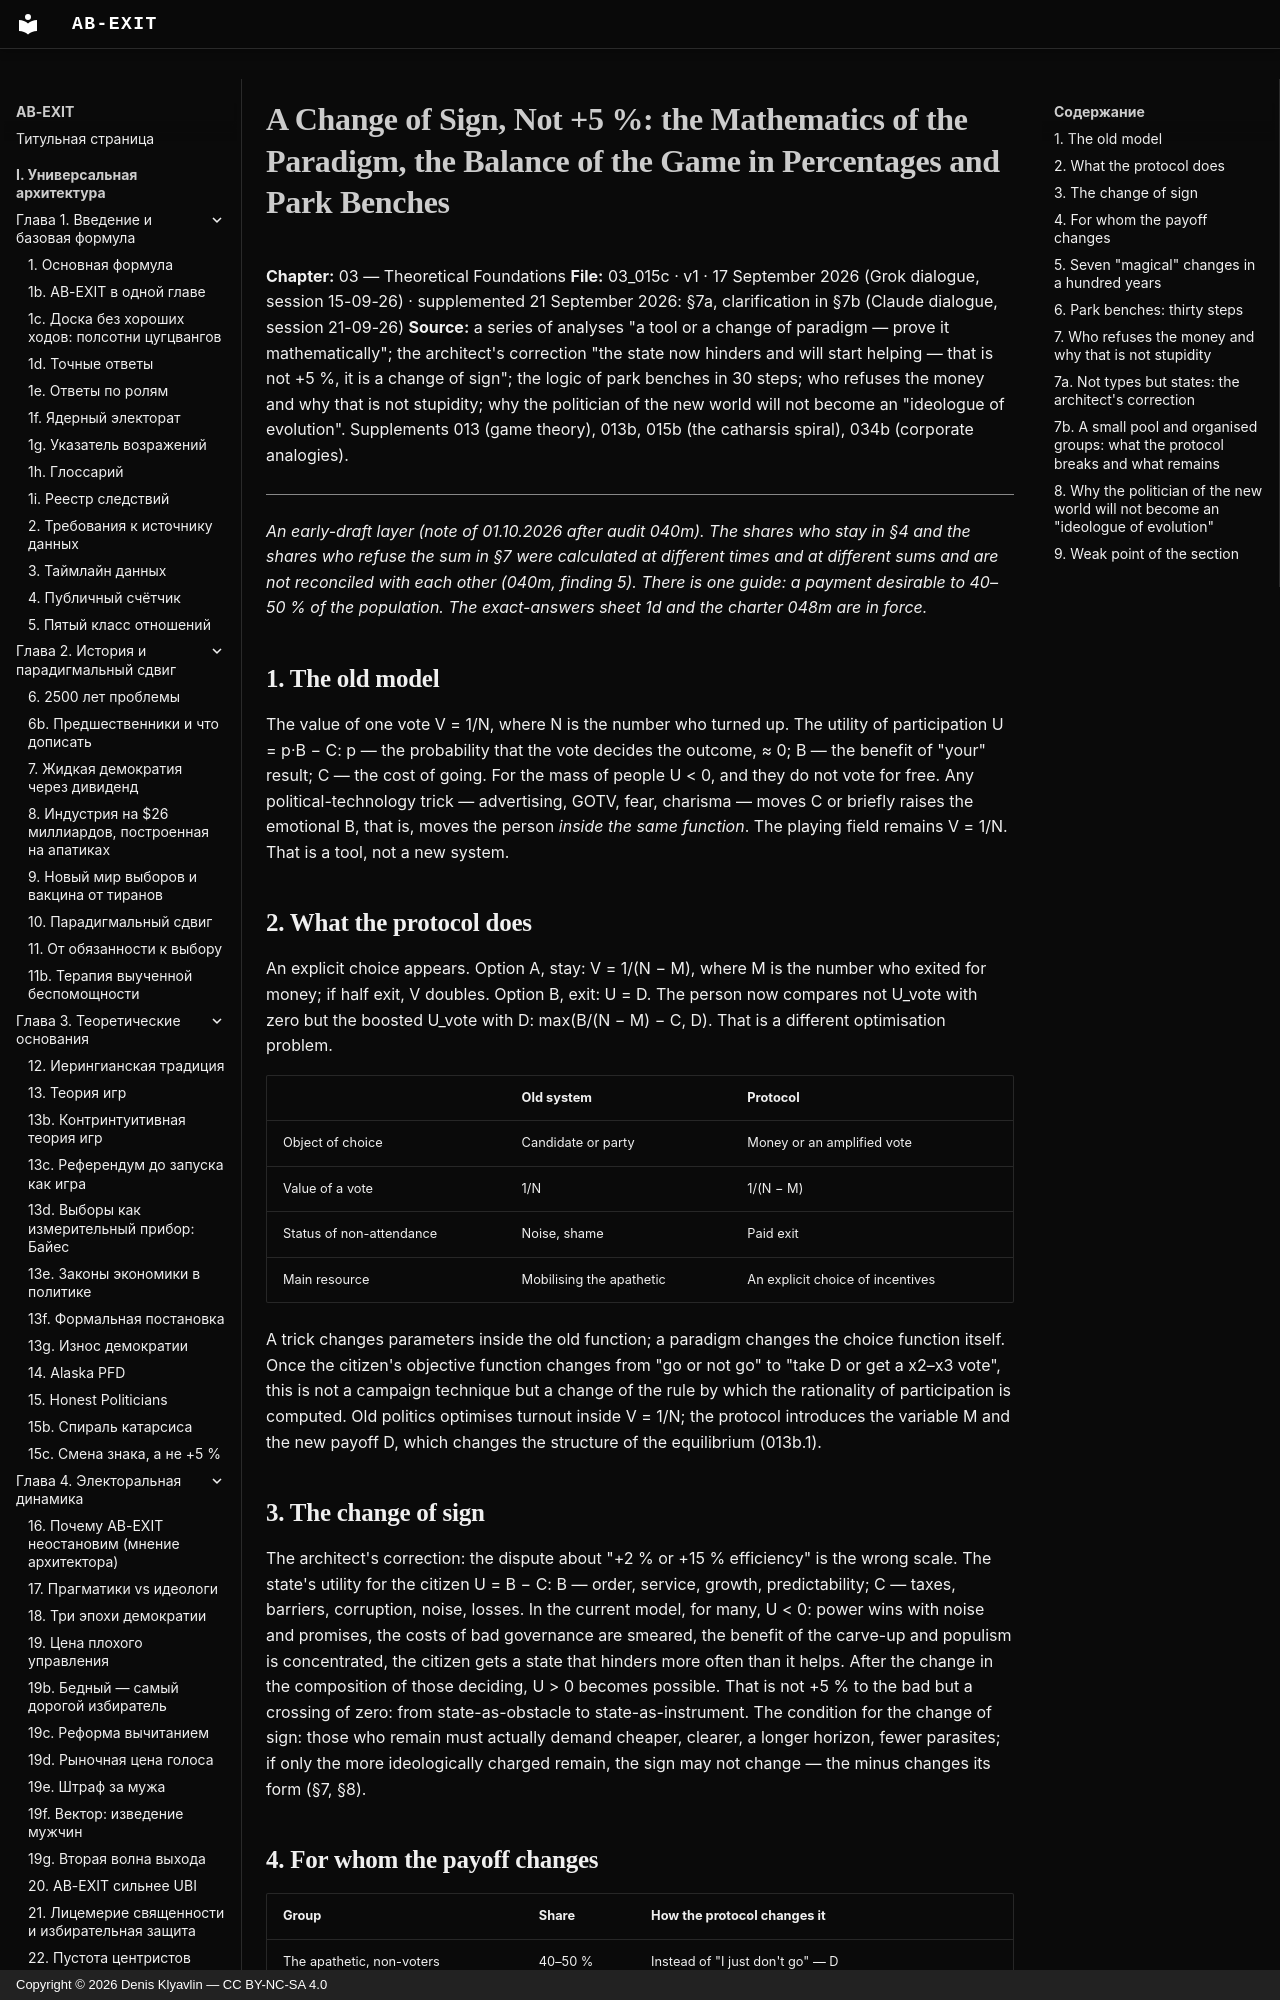

repository: Denis-Kliavlin/ab-exit · page: 03-theory/015c-sign-change.en/index.html · generator: mkdocs · copyright: Copyright © 2026 Denis Klyavlin — CC BY-NC-SA 4.0

# A Change of Sign, Not +5 %: the Mathematics of the Paradigm, the Balance of the Game in Percentages and Park Benches

**Chapter:** 03 — Theoretical Foundations
**File:** 03_015c · v1 · 17 September 2026 (Grok dialogue, session 15-09-26) · supplemented 21 September 2026: §7a, clarification in §7b (Claude dialogue, session 21-09-26)
**Source:** a series of analyses "a tool or a change of paradigm — prove it mathematically"; the architect's correction "the state now hinders and will start helping — that is not +5 %, it is a change of sign"; the logic of park benches in 30 steps; who refuses the money and why that is not stupidity; why the politician of the new world will not become an "ideologue of evolution". Supplements 013 (game theory), 013b, 015b (the catharsis spiral), 034b (corporate analogies).

---

*An early-draft layer (note of 01.10.2026 after audit 040m). The shares who stay in §4 and the shares who refuse the sum in §7 were calculated at different times and at different sums and are not reconciled with each other (040m, finding 5). There is one guide: a payment desirable to 40–50 % of the population. The exact-answers sheet 1d and the charter 048m are in force.*

## 1. The old model

The value of one vote V = 1/N, where N is the number who turned up. The utility of participation U = p·B − C: p — the probability that the vote decides the outcome, ≈ 0; B — the benefit of "your" result; C — the cost of going. For the mass of people U < 0, and they do not vote for free. Any political-technology trick — advertising, GOTV, fear, charisma — moves C or briefly raises the emotional B, that is, moves the person *inside the same function*. The playing field remains V = 1/N. That is a tool, not a new system.

## 2. What the protocol does

An explicit choice appears. Option A, stay: V = 1/(N − M), where M is the number who exited for money; if half exit, V doubles. Option B, exit: U = D. The person now compares not U_vote with zero but the boosted U_vote with D: max(B/(N − M) − C, D). That is a different optimisation problem.

| | Old system | Protocol |
|---|---|---|
| Object of choice | Candidate or party | Money or an amplified vote |
| Value of a vote | 1/N | 1/(N − M) |
| Status of non-attendance | Noise, shame | Paid exit |
| Main resource | Mobilising the apathetic | An explicit choice of incentives |

A trick changes parameters inside the old function; a paradigm changes the choice function itself. Once the citizen's objective function changes from "go or not go" to "take D or get a x2–x3 vote", this is not a campaign technique but a change of the rule by which the rationality of participation is computed. Old politics optimises turnout inside V = 1/N; the protocol introduces the variable M and the new payoff D, which changes the structure of the equilibrium (013b.1).

## 3. The change of sign

The architect's correction: the dispute about "+2 % or +15 % efficiency" is the wrong scale. The state's utility for the citizen U = B − C: B — order, service, growth, predictability; C — taxes, barriers, corruption, noise, losses. In the current model, for many, U < 0: power wins with noise and promises, the costs of bad governance are smeared, the benefit of the carve-up and populism is concentrated, the citizen gets a state that hinders more often than it helps. After the change in the composition of those deciding, U > 0 becomes possible. That is not +5 % to the bad but a crossing of zero: from state-as-obstacle to state-as-instrument. The condition for the change of sign: those who remain must actually demand cheaper, clearer, a longer horizon, fewer parasites; if only the more ideologically charged remain, the sign may not change — the minus changes its form (§7, §8).
